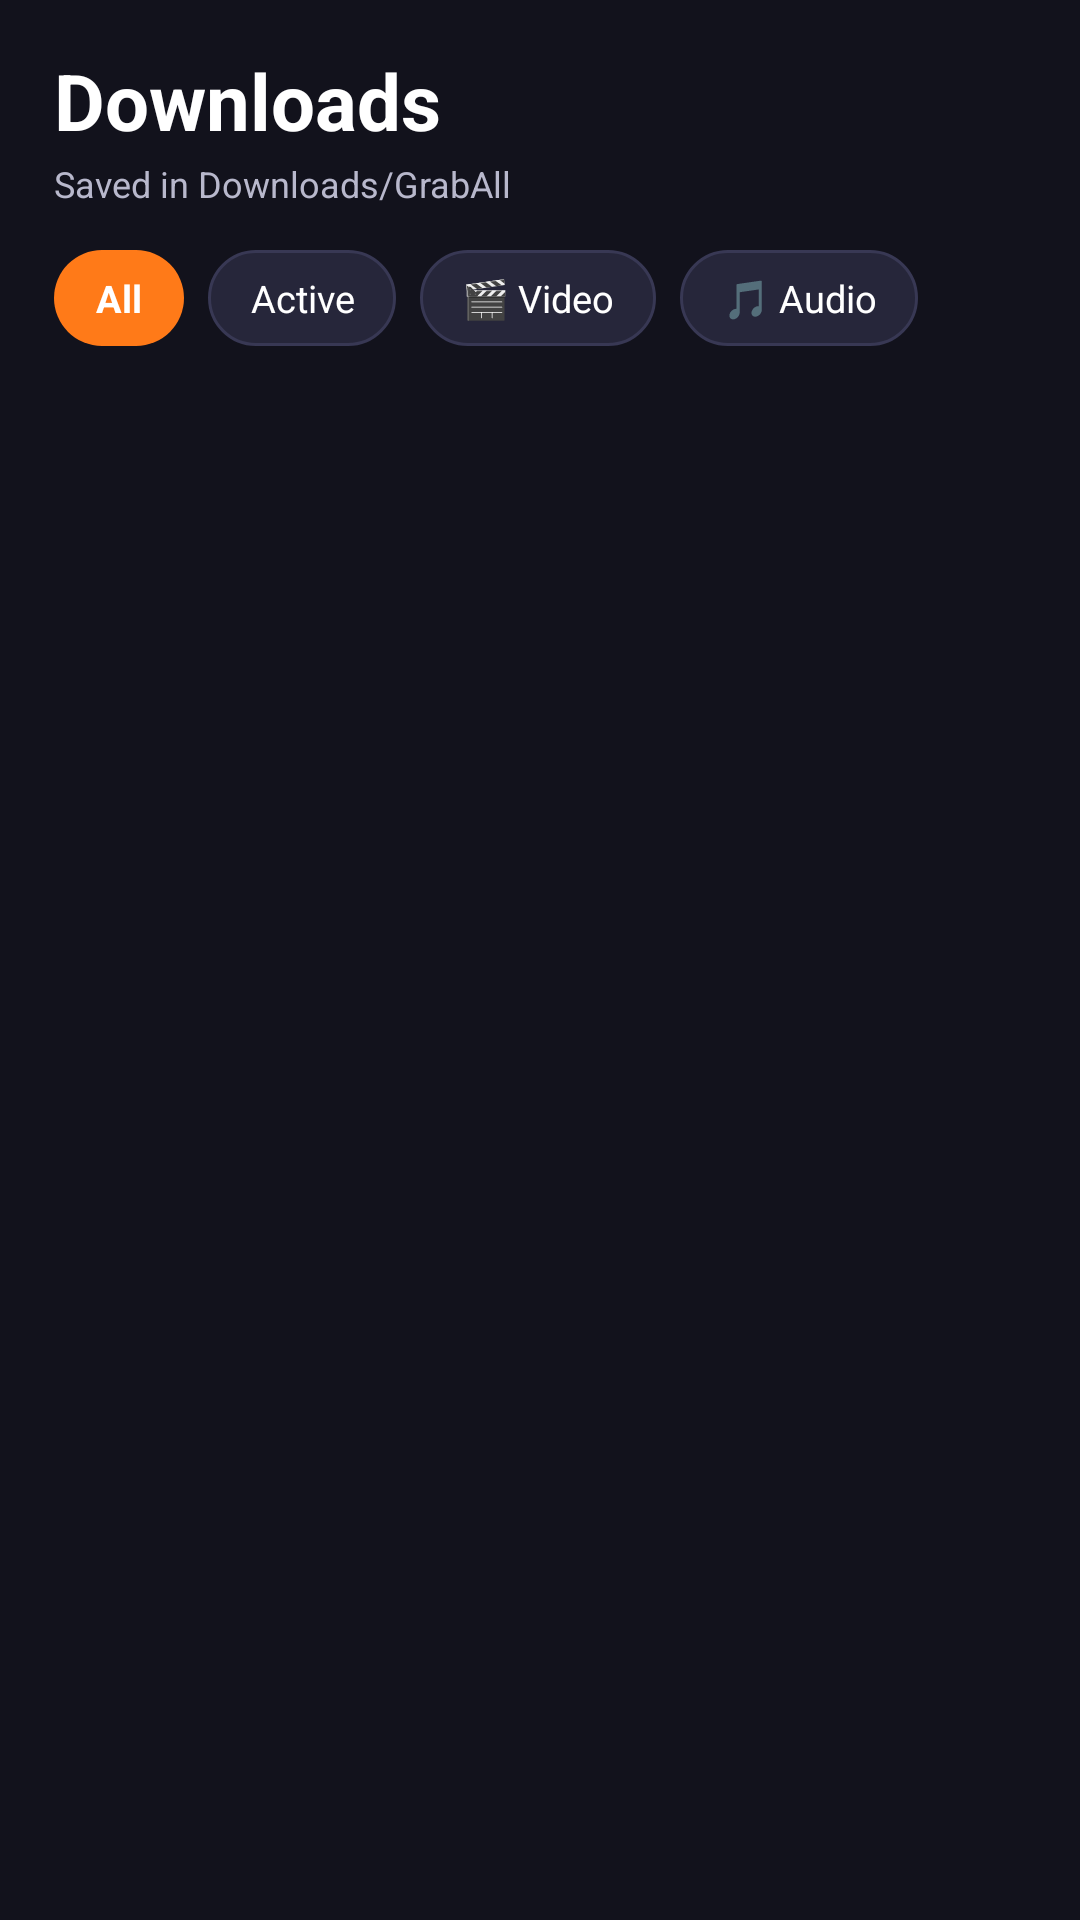

Write the Android layout XML for this screen, with the resource values it uses.
<!-- AndroidManifest.xml: application theme Theme.GrabAll -->
<!-- res/layout/activity_downloads.xml -->
<?xml version="1.0" encoding="utf-8"?>
<androidx.constraintlayout.widget.ConstraintLayout xmlns:android="http://schemas.android.com/apk/res/android"
    xmlns:app="http://schemas.android.com/apk/res-auto"
    android:layout_width="match_parent"
    android:layout_height="match_parent"
    android:background="@color/graball_bg">

    <ScrollView
        android:id="@+id/contentScroll"
        android:layout_width="0dp"
        android:layout_height="0dp"
        app:layout_constraintTop_toTopOf="parent"
        app:layout_constraintBottom_toBottomOf="parent"
        app:layout_constraintStart_toStartOf="parent"
        app:layout_constraintEnd_toEndOf="parent">

        <LinearLayout
            android:layout_width="match_parent"
            android:layout_height="wrap_content"
            android:orientation="vertical"
            android:paddingStart="18dp"
            android:paddingEnd="18dp"
            android:paddingTop="16dp"
            android:paddingBottom="18dp">

            
            <LinearLayout
                android:layout_width="match_parent"
                android:layout_height="wrap_content"
                android:gravity="center_vertical"
                android:orientation="horizontal">

                <LinearLayout
                    android:layout_width="0dp"
                    android:layout_height="wrap_content"
                    android:layout_weight="1"
                    android:orientation="vertical">

                    <TextView
                        android:layout_width="wrap_content"
                        android:layout_height="wrap_content"
                        android:text="@string/nav_downloads"
                        android:textColor="@color/graball_text"
                        android:textSize="26sp"
                        android:textStyle="bold" />

                    <TextView
                        android:id="@+id/downloadsCountSub"
                        android:layout_width="wrap_content"
                        android:layout_height="wrap_content"
                        android:layout_marginTop="2dp"
                        android:text="Saved in Downloads/GrabAll"
                        android:textColor="@color/graball_subtext"
                        android:textSize="12sp" />
                </LinearLayout>

                <TextView
                    android:id="@+id/btnClearCompleted"
                    android:layout_width="wrap_content"
                    android:layout_height="32dp"
                    android:background="@drawable/yt_chip_bg"
                    android:gravity="center"
                    android:paddingStart="12dp"
                    android:paddingEnd="12dp"
                    android:text="Clear Done"
                    android:textColor="@color/graball_text"
                    android:textSize="12sp"
                    android:textStyle="bold"
                    android:visibility="gone" />
            </LinearLayout>

            
            <HorizontalScrollView
                android:id="@+id/downloadsFilterScroll"
                android:layout_width="match_parent"
                android:layout_height="wrap_content"
                android:layout_marginTop="14dp"
                android:overScrollMode="never"
                android:scrollbars="none">

                <LinearLayout
                    android:layout_width="wrap_content"
                    android:layout_height="wrap_content"
                    android:orientation="horizontal">

                    <TextView
                        android:id="@+id/filterAll"
                        android:layout_width="wrap_content"
                        android:layout_height="32dp"
                        android:layout_marginEnd="8dp"
                        android:background="@drawable/yt_chip_selected"
                        android:gravity="center"
                        android:paddingStart="14dp"
                        android:paddingEnd="14dp"
                        android:text="All"
                        android:textColor="#FFFFFF"
                        android:textSize="12.5sp"
                        android:textStyle="bold" />

                    <TextView
                        android:id="@+id/filterActive"
                        android:layout_width="wrap_content"
                        android:layout_height="32dp"
                        android:layout_marginEnd="8dp"
                        android:background="@drawable/yt_chip_bg"
                        android:gravity="center"
                        android:paddingStart="14dp"
                        android:paddingEnd="14dp"
                        android:text="Active"
                        android:textColor="@color/graball_text"
                        android:textSize="12.5sp" />

                    <TextView
                        android:id="@+id/filterVideo"
                        android:layout_width="wrap_content"
                        android:layout_height="32dp"
                        android:layout_marginEnd="8dp"
                        android:background="@drawable/yt_chip_bg"
                        android:gravity="center"
                        android:paddingStart="14dp"
                        android:paddingEnd="14dp"
                        android:text="🎬 Video"
                        android:textColor="@color/graball_text"
                        android:textSize="12.5sp" />

                    <TextView
                        android:id="@+id/filterAudio"
                        android:layout_width="wrap_content"
                        android:layout_height="32dp"
                        android:background="@drawable/yt_chip_bg"
                        android:gravity="center"
                        android:paddingStart="14dp"
                        android:paddingEnd="14dp"
                        android:text="🎵 Audio"
                        android:textColor="@color/graball_text"
                        android:textSize="12.5sp" />
                </LinearLayout>
            </HorizontalScrollView>

            
            <LinearLayout
                android:id="@+id/downloadsEmptyBox"
                android:layout_width="match_parent"
                android:layout_height="wrap_content"
                android:layout_marginTop="28dp"
                android:background="@drawable/card_bg"
                android:gravity="center"
                android:orientation="vertical"
                android:padding="28dp"
                android:visibility="gone">

                <ImageView
                    android:layout_width="42dp"
                    android:layout_height="42dp"
                    android:alpha="0.7"
                    android:src="@drawable/ic_nav_downloads"
                    android:tint="@color/graball_orange" />

                <TextView
                    android:id="@+id/downloadsEmptyTitle"
                    android:layout_width="wrap_content"
                    android:layout_height="wrap_content"
                    android:layout_marginTop="12dp"
                    android:text="No downloads yet"
                    android:textColor="@color/graball_text"
                    android:textSize="16sp"
                    android:textStyle="bold" />

                <TextView
                    android:id="@+id/downloadsEmptySub"
                    android:layout_width="wrap_content"
                    android:layout_height="wrap_content"
                    android:layout_marginTop="6dp"
                    android:gravity="center"
                    android:text="Paste any video link on Grab or tap Download on a YouTube video to save it here."
                    android:textColor="@color/graball_subtext"
                    android:textSize="12.5sp" />
            </LinearLayout>

            <LinearLayout
                android:id="@+id/queueContainer"
                android:layout_width="match_parent"
                android:layout_height="wrap_content"
                android:layout_marginTop="14dp"
                android:orientation="vertical" />
        </LinearLayout>
    </ScrollView>

</androidx.constraintlayout.widget.ConstraintLayout>
<!-- resources referenced by this layout -->
<resources>
  <color name="graball_bg">#12121C</color>
  <color name="graball_orange">#FF7A18</color>
  <color name="graball_subtext">#B8B8CC</color>
  <color name="graball_text">#FFFFFF</color>
  <!-- drawable card_bg (drawable) -->
  <shape xmlns:android="http://schemas.android.com/apk/res/android"
      android:shape="rectangle">
      <solid android:color="@color/graball_card" />
      <corners android:radius="20dp" />
  </shape>
  <!-- drawable ic_nav_downloads (drawable) -->
  <vector xmlns:android="http://schemas.android.com/apk/res/android"
      android:width="24dp"
      android:height="24dp"
      android:viewportWidth="24"
      android:viewportHeight="24">
      <path
          android:fillColor="#FFFFFF"
          android:pathData="M12,3C12.55,3 13,3.45 13,4V12.59L15.79,9.79C16.18,9.4 16.81,9.4 17.21,9.79C17.6,10.18 17.6,10.81 17.21,11.21L12.71,15.71C12.32,16.1 11.68,16.1 11.29,15.71L6.79,11.21C6.4,10.81 6.4,10.18 6.79,9.79C7.18,9.4 7.82,9.4 8.21,9.79L11,12.59V4C11,3.45 11.45,3 12,3ZM5,18C4.45,18 4,18.45 4,19C4,19.55 4.45,20 5,20H19C19.55,20 20,19.55 20,19C20,18.45 19.55,18 19,18H5Z" />
  </vector>
  <!-- drawable yt_chip_bg (drawable) -->
  <?xml version="1.0" encoding="utf-8"?>
  <shape xmlns:android="http://schemas.android.com/apk/res/android">
      <solid android:color="#26263A" />
      <stroke android:width="1dp" android:color="#383854" />
      <corners android:radius="18dp" />
  </shape>
  <!-- drawable yt_chip_selected (drawable) -->
  <?xml version="1.0" encoding="utf-8"?>
  <shape xmlns:android="http://schemas.android.com/apk/res/android">
      <solid android:color="@color/graball_orange" />
      <corners android:radius="18dp" />
  </shape>
  <string name="nav_downloads">Downloads</string>
  <style name="Theme.GrabAll" parent="Theme.AppCompat.DayNight.NoActionBar">
          <item name="android:statusBarColor">@color/graball_nav</item>
          <item name="android:navigationBarColor">@color/graball_nav</item>
          <item name="colorAccent">@color/graball_orange</item>
      </style>
  <color name="graball_card">#1E1E2E</color>
  <color name="graball_nav">#0E0E16</color>
</resources>
